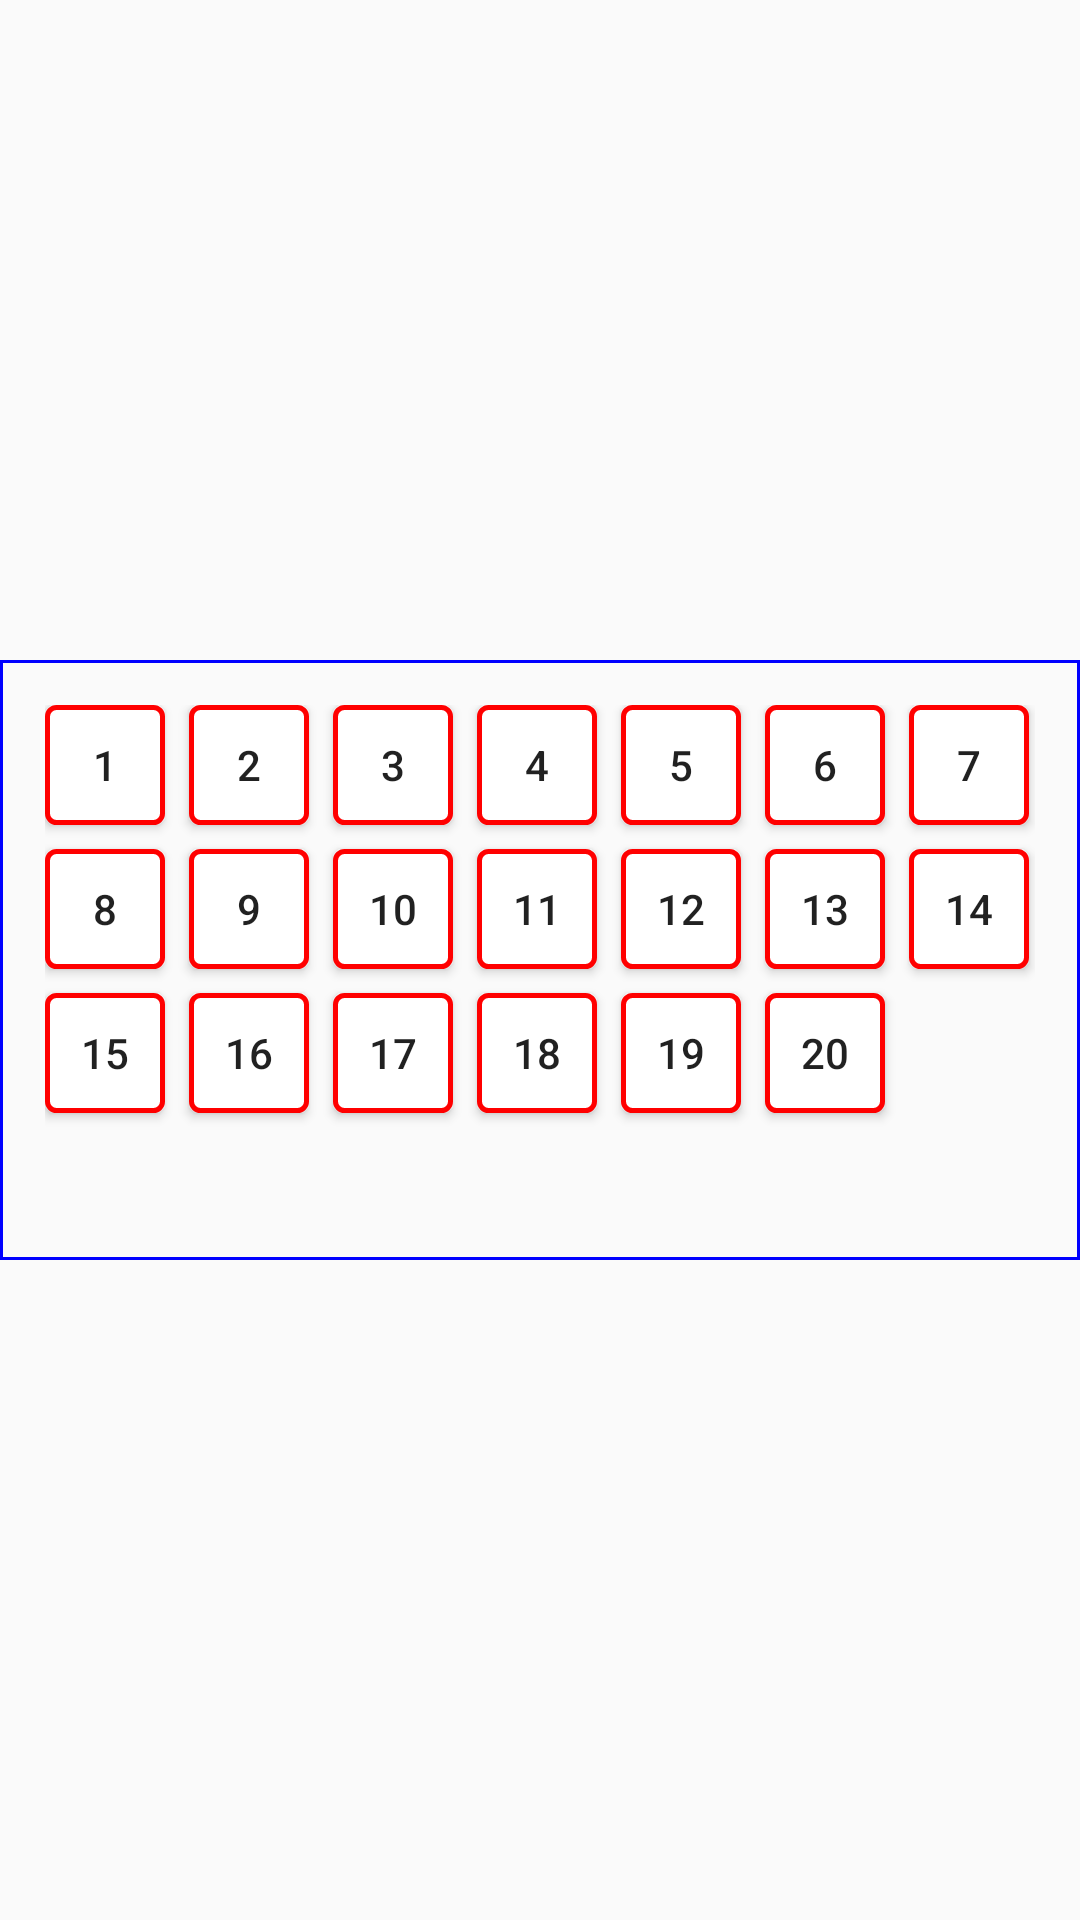

This screen was rendered from an Android layout file. Write that file and the resources it references.
<!-- AndroidManifest.xml: application theme AppTheme -->
<!-- res/layout/activity_user_view_queue.xml -->
<?xml version="1.0" encoding="utf-8"?>
<RelativeLayout xmlns:android="http://schemas.android.com/apk/res/android"
    xmlns:app="http://schemas.android.com/apk/res-auto"
    xmlns:tools="http://schemas.android.com/tools"
    android:layout_width="match_parent"
    android:layout_height="match_parent"
    tools:context=".Activity.UserViewQueue">
    <RelativeLayout
        android:background="@drawable/layout_border"
        android:layout_centerVertical="true"
        android:layout_width="match_parent"
        android:padding="15dp"
        android:layout_height="200dp">
        <Button
            android:layout_width="40dp"
            android:layout_height="40dp"
            android:id="@+id/qseat1"
            android:text="1"
            android:background="@drawable/seat_slot"/>
        <Button
            android:layout_width="40dp"
            android:layout_height="40dp"
            android:layout_toEndOf="@+id/qseat1"
            android:text="2"
            android:id="@+id/qseat2"
            android:layout_marginLeft="8dp"
            android:background="@drawable/seat_slot"
            android:layout_toRightOf="@+id/qseat1" />
        <Button
            android:layout_width="40dp"
            android:layout_height="40dp"
            android:text="3"
            android:layout_toEndOf="@+id/qseat2"
            android:layout_marginLeft="8dp"
            android:id="@+id/qseat3"
            android:background="@drawable/seat_slot"
            android:layout_toRightOf="@+id/qseat2" />
        <Button
            android:layout_width="40dp"
            android:text="4"
            android:layout_height="40dp"
            android:layout_toEndOf="@+id/qseat3"
            android:layout_marginLeft="8dp"
            android:id="@+id/qseat4"
            android:background="@drawable/seat_slot"
            android:layout_toRightOf="@+id/qseat3" />
        <Button
            android:layout_width="40dp"
            android:layout_height="40dp"
            android:layout_toEndOf="@+id/qseat4"
            android:id="@+id/qseat5"
            android:text="5"
            android:layout_marginLeft="8dp"
            android:background="@drawable/seat_slot"
            android:layout_toRightOf="@+id/qseat4" />
        <Button
            android:layout_width="40dp"
            android:layout_height="40dp"
            android:layout_toEndOf="@+id/qseat5"
            android:layout_marginLeft="8dp"
            android:text="6"
            android:id="@+id/qseat6"
            android:background="@drawable/seat_slot"
            android:layout_toRightOf="@+id/qseat5" />
        <Button
            android:layout_width="40dp"
            android:layout_height="40dp"
            android:layout_toEndOf="@+id/qseat6"
            android:layout_marginLeft="8dp"
            android:id="@+id/qseat7"
            android:text="7"
            android:background="@drawable/seat_slot"
            android:layout_toRightOf="@+id/qseat6" />
        <Button
            android:layout_width="40dp"
            android:layout_height="40dp"
            android:layout_below="@+id/qseat7"
            android:layout_marginTop="8dp"
            android:id="@+id/qseat8"
            android:text="8"
            android:background="@drawable/seat_slot"
            />
        <Button
            android:layout_marginLeft="8dp"
            android:layout_width="40dp"
            android:layout_height="40dp"
            android:layout_below="@+id/qseat7"
            android:layout_toEndOf="@+id/qseat8"
            android:layout_marginTop="8dp"
            android:text="9"
            android:id="@+id/qseat9"
            android:background="@drawable/seat_slot"
            android:layout_toRightOf="@+id/qseat8" />
        <Button
            android:layout_width="40dp"
            android:text="10"
            android:layout_height="40dp"
            android:layout_below="@+id/qseat2"
            android:layout_toEndOf="@+id/qseat9"
            android:layout_marginTop="8dp"
            android:id="@+id/qseat10"
            android:layout_marginLeft="8dp"
            android:background="@drawable/seat_slot"
            android:layout_toRightOf="@+id/qseat9" />
        <Button
            android:layout_width="40dp"
            android:layout_height="40dp"
            android:layout_below="@+id/qseat2"
            android:layout_toEndOf="@+id/qseat10"
            android:layout_marginTop="8dp"
            android:id="@+id/qseat11"
            android:text="11"
            android:layout_marginLeft="8dp"
            android:background="@drawable/seat_slot"
            android:layout_toRightOf="@+id/useat10" />
        <Button
            android:layout_width="40dp"
            android:layout_height="40dp"
            android:layout_below="@+id/qseat2"
            android:layout_toEndOf="@+id/qseat11"
            android:layout_marginTop="8dp"
            android:text="12"
            android:id="@+id/qseat12"
            android:layout_marginLeft="8dp"
            android:background="@drawable/seat_slot"
            android:layout_toRightOf="@+id/qseat11" />
        <Button
            android:layout_width="40dp"
            android:layout_height="40dp"
            android:layout_below="@+id/qseat2"
            android:layout_toEndOf="@+id/qseat12"
            android:layout_marginTop="8dp"
            android:id="@+id/qseat13"
            android:text="13"
            android:layout_marginLeft="8dp"
            android:background="@drawable/seat_slot"
            android:layout_toRightOf="@+id/qseat12" />
        <Button
            android:layout_width="40dp"
            android:layout_height="40dp"
            android:layout_below="@+id/qseat2"
            android:layout_toEndOf="@+id/qseat13"
            android:layout_marginTop="8dp"
            android:id="@+id/qseat14"
            android:text="14"
            android:layout_marginLeft="8dp"
            android:background="@drawable/seat_slot"
            android:layout_toRightOf="@+id/qseat12" />
        <Button
            android:layout_width="40dp"
            android:layout_height="40dp"
            android:layout_below="@+id/qseat8"
            android:layout_marginTop="8dp"
            android:id="@+id/qseat15"
            android:text="15"
            android:background="@drawable/seat_slot"
            />
        <Button
            android:layout_width="40dp"
            android:layout_height="40dp"
            android:layout_below="@+id/qseat8"
            android:layout_toEndOf="@+id/qseat15"
            android:layout_marginTop="8dp"
            android:id="@+id/qseat16"
            android:text="16"
            android:layout_marginLeft="8dp"
            android:background="@drawable/seat_slot"
            android:layout_toRightOf="@+id/qseat12" />
        <Button
            android:layout_width="40dp"
            android:layout_height="40dp"
            android:layout_below="@+id/qseat9"
            android:layout_marginTop="8dp"
            android:layout_toEndOf="@id/qseat16"
            android:id="@+id/qseat17"
            android:text="17"
            android:layout_marginLeft="8dp"
            android:background="@drawable/seat_slot"
            android:layout_toRightOf="@id/qseat16" />
        <Button
            android:layout_width="40dp"
            android:layout_height="40dp"
            android:layout_below="@+id/qseat9"
            android:layout_toEndOf="@+id/qseat17"
            android:layout_marginTop="8dp"
            android:id="@+id/qseat18"
            android:text="18"
            android:layout_marginLeft="8dp"
            android:background="@drawable/seat_slot"
            android:layout_toRightOf="@+id/qseat17" />
        <Button
            android:layout_width="40dp"
            android:layout_height="40dp"
            android:layout_below="@+id/qseat9"
            android:layout_toEndOf="@+id/qseat18"
            android:layout_marginTop="8dp"
            android:id="@+id/qseat19"
            android:text="19"
            android:layout_marginLeft="8dp"
            android:background="@drawable/seat_slot"
            android:layout_toRightOf="@+id/qseat18" />
        <Button
            android:layout_width="40dp"
            android:layout_height="40dp"
            android:layout_below="@+id/qseat9"
            android:layout_toEndOf="@+id/qseat19"
            android:layout_marginTop="8dp"
            android:id="@+id/qseat20"
            android:text="20"
            android:layout_marginLeft="8dp"
            android:background="@drawable/seat_slot"
            android:layout_toRightOf="@+id/qseat19" />
    </RelativeLayout>
</RelativeLayout>
<!-- resources referenced by this layout -->
<resources>
  <!-- drawable layout_border (drawable) -->
  <?xml version="1.0" encoding="utf-8"?>
  <shape xmlns:android="http://schemas.android.com/apk/res/android"
      android:shape="rectangle">
      <padding android:left="10dp" android:right="10dp" android:top="10dp" android:bottom="10dp"/>
      <stroke android:width="1dp" android:color="#0000ff"/>
  </shape>
  <!-- drawable seat_slot (drawable) -->
  <?xml version="1.0" encoding="utf-8"?>
  <shape xmlns:android="http://schemas.android.com/apk/res/android"
      android:shape="rectangle">
      <gradient android:startColor="#FFFFFF"
          android:endColor="#FFFFFF"
          android:angle="270" />
      <corners android:radius="3dp" />
      <stroke android:width="5px" android:color="#ff0000" />
  </shape>
  <style name="AppTheme" parent="Theme.AppCompat.Light.DarkActionBar">
          
          <item name="colorPrimary">@color/blue</item>
          <item name="colorPrimaryDark">@color/blue</item>
          <item name="colorAccent">@color/colorAccent</item>
      </style>
  <color name="blue">#000066</color>
  <color name="colorAccent">#D81B60</color>
</resources>
